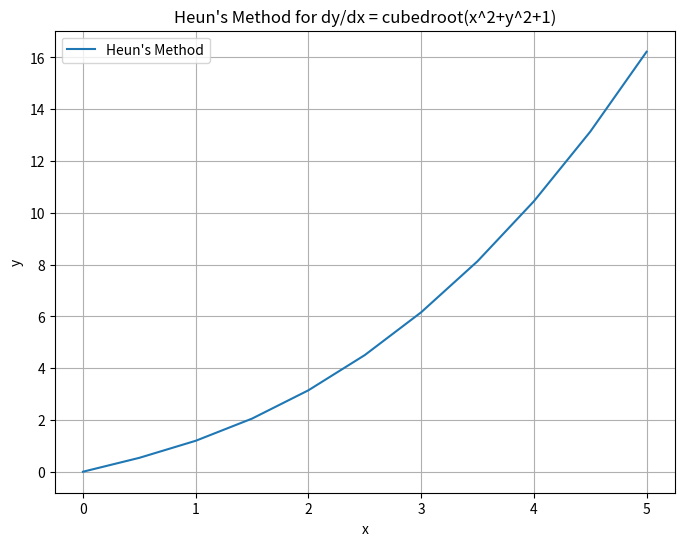

Write the Python code that produced this figure.
import numpy as np
import matplotlib.pyplot as plt

#Heun's method for dy/dx = cbrt(x^2 + y^2 + 1), subinterval N = 10, 
# x0 = 0, y0 = 0, solves for x = 5

def f(x, y):
    return (np.cbrt((x**2)+(y**2)+1))

def heuns_method(f, x0, y0, stop_x, n):
    x_values = [x0]
    y_values = [y0]

    #finds step size
    step_size = (stop_x - x0) / n 

    for _ in range(n):
        x_current = x_values[-1]
        y_current = y_values[-1]

        # Predictor step
        y_predictor = y_current + step_size * f(x_current, y_current)

        # Corrector step
        x_next = x_current + step_size
        y_corrector = y_current + step_size * 0.5 * (f(x_current, y_current) + f(x_next, y_predictor))
        x_values.append(x_next)
        y_values.append(y_corrector)

    return x_values, y_values

x0 = 0  # Initial value for x
y0 = 0  # Initial value for y

stop_x = 5  # Stopping value for x
n = 10  # Number of subintervals

x_values, y_values = heuns_method(f, x0, y0, stop_x, n)
# Print the solution
solution_vector = np.array([x_values, y_values]).T
print(f"Solution Vector for {n} subintervals:")
print(solution_vector)

#calculates for n = 1000, if needed, comment back in
#x_values, y_values = heuns_method(f, x0, y0, stop_x, 1000) 

# Plotting the solution
plt.figure(figsize=(8, 6))
plt.plot(x_values, y_values, label="Heun's Method")
plt.xlabel('x')
plt.ylabel('y')
plt.title("Heun's Method for dy/dx = cubedroot(x^2+y^2+1)")
plt.legend()
plt.grid(True)
plt.show()
